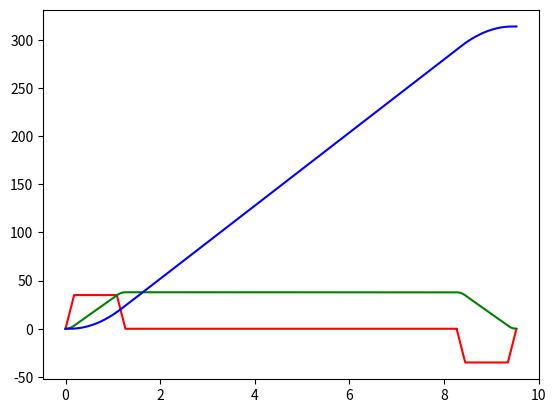

This figure's Python source:
import numpy as np
import matplotlib.pyplot as plt

def Scurve(Amax, Aavg, Vmax, Smax, sampleTime=0.001):

    Ta = Vmax/Aavg
    Tb = 2*Vmax/Amax-Ta
    Tc = (Ta-Tb)/2
    Ts = (Smax-Vmax*Ta)/Vmax
    
    t1Point = int(Tc/sampleTime)+1
    t2Point = int(Tb/sampleTime)+1
    t3Point = int(Tc/sampleTime)+1
    t4Point = int(Ts/sampleTime)+1
    t5Point = int(Tc/sampleTime)+1
    t6Point = int(Tb/sampleTime)+1
    t7Point = int(Tc/sampleTime)+1

    
    t1 = np.zeros((t1Point))
    t2 = np.zeros((t2Point))
    t3 = np.zeros((t3Point))
    t4 = np.zeros((t4Point))
    t5 = np.zeros((t5Point))
    t6 = np.zeros((t6Point))
    t7 = np.zeros((t7Point))

    A1 = np.zeros((t1Point))
    V1 = np.zeros((t1Point))
    S1 = np.zeros((t1Point))

    A2 = np.zeros((t2Point))
    V2 = np.zeros((t2Point))
    S2 = np.zeros((t2Point))

    A3 = np.zeros((t3Point))
    V3 = np.zeros((t3Point))
    S3 = np.zeros((t3Point))

    A4 = np.zeros((t4Point))
    V4 = np.zeros((t4Point))
    S4 = np.zeros((t4Point))

    A5 = np.zeros((t5Point))
    V5 = np.zeros((t5Point))
    S5 = np.zeros((t5Point))

    A6 = np.zeros((t6Point))
    V6 = np.zeros((t6Point))
    S6 = np.zeros((t6Point))

    A7 = np.zeros((t7Point))
    V7 = np.zeros((t7Point))
    S7 = np.zeros((t7Point))

    count = 0
    t = 0
    Ta = 1.2666666666666666 
    Tb = 0.9047619047619047
    Tc = 0.18095238095238098 
    Ts = 7.000682017543859

    Ta = 1.266
    Tb = 0.904
    Tc = 0.180 
    Ts = 7.000
    while count < t1Point:
        
        a1 = Amax/Tc*t
        v1 = 0.5*Amax/Tc*t**2
        s1 = Amax/(6*Tc)*t**3

        A1[count] = a1
        V1[count] = v1
        S1[count] = s1
        t1[count] = t

        count += 1
        t += sampleTime
        print(t)

    count = 0
    t=Tc
    print(Tc+Tb)
    while  count < t2Point:
        # [redacted]

        a2 = 0*t + Amax
        # v2 = Amax*t + Amax/(2*Tc)*Tc**2
        v2 =  Amax*t - 0.5*Amax*Tc
        s2 = Amax/(6*Tc)*Tc**3 + Amax*t**2/2 - Amax*Tc*t/2

        A2[count] = a2
        V2[count] = v2
        S2[count] = s2
        t2[count] = t

        count += 1
        t += sampleTime
        print(t)

    count = 0
    t=Tc+Tb
    while  count < t3Point:
        # a3. v3 我的有錯
        # [redacted]


        a3 = Amax/Tc*(2*Tc+Tb) - Amax/Tc*t
        # a3 = Amax+(0-Amax)/Tc*t
        # v3 = Amax*(Tb+Tc) - Amax/(2*Tc)*(2*Tc+Tb)**2 + Amax/Tc*(2*Tc+Tb)*t - Amax/2*Tc*t**2
        # v3 = V2[-1] + Amax*t + (0-0.5*Amax)/Tc*t**2
        v3 = Amax*(Tb+Tc)-Amax/(2*Tc)*(2*Tc+Tb)**2+Amax/Tc*(2*Tc+Tb)*t-Amax/(2*Tc)*t**2
        s3 = (Amax*Tc/2+Amax*Tb)*(t-Tc-Tb) + Amax/2*(t-Tc-Tb)**2 - Amax/(6*Tc)*(t-Tc-Tb)**3 + Amax/6*Tc**2 + Amax*Tb/2*(Tb+Tc)
        A3[count] = a3
        V3[count] = v3
        S3[count] = s3
        t3[count] = t

        count += 1
        t += sampleTime
        print(t)

    count = 0
    t=Ta
    while  count < t4Point:

        a4 = 0*t
        v4 = V3[-1] + 0*t
        # s4 = S3[-1] + Vmax*t
        s4 = S3[-1] + Vmax*(t-Ta)
        A4[count] = a4
        V4[count] = v4
        S4[count] = s4
        t4[count] = t

        count += 1
        t += sampleTime
        print(t)

    count = 0
    t = Ta + Ts
    while  count < t5Point: 
        
        # [redacted]
        # a5 = (0-Amax)/Tc*t
        # v5 = (0-0.5*Amax)/Tc*t + V4[-1]
        # s5 = Vmax*(t-Ta-Ts)-Amax*(t-Ta-Ts)**3/(6*Tc)

        # 使用我自己的(時間未正規化)
        a5 = -(Amax/Tc)*(t-Ta-Ts)
        v5 = V4[-1]-(Amax/Tc)/2*(t-Ta-Ts)**2
        s5 = S4[-1]-(Amax/Tc)/6*(t-Ta-Ts)**3 + V4[-1]*(t-Ta-Ts)

        A5[count] = a5
        V5[count] = v5
        S5[count] = s5
        t5[count] = t

        count += 1
        t += sampleTime
        print(t)

    # 第六段曲線
    count = 0
    t = Ta + Ts + Tc
    while  count < t6Point: 

        # 使用我自己的(時間未正規化)
        a6 = 0*t-Amax
        v6 = V5[-1] + 0*t-Amax*(t-Ta-Ts-Tc)
        s6 = S5[-1] - (Amax/2)*(t-Ta-Ts-Tc)**2 + V5[-1]*(t-Ta-Ts-Tc)


        A6[count] = a6
        V6[count] = v6
        S6[count] = s6
        t6[count] = t

        count += 1
        t += sampleTime
        print(t)

    # 第七段曲線
    count = 0
    t = Ta + Ts + Tc + Tb
    while  count < t7Point: 

        # 使用我自己的(時間未正規化)
        a7 = -Amax + Amax/Tc*(t-Ta-Ts-Tc-Tb)
        v7 = V6[-1] - Amax*(t-Ta-Ts-Tc-Tb) + Amax/(2*Tc)*(t-Ta-Ts-Tc-Tb)**2
        s7 = S6[-1] - (0.5*Amax*(t-Ta-Ts-Tc-Tb)**2) + Amax/(6*Tc)*(t-Ta-Ts-Tc-Tb)**3 + V6[-1]*(t-Ta-Ts-Tc-Tb)


        A7[count] = a7
        V7[count] = v7
        S7[count] = s7
        t7[count] = t

        count += 1
        t += sampleTime
        print(t)

    acc = np.concatenate((A1, A2, A3, A4, A5, A6, A7), 0)
    vel = np.concatenate((V1, V2, V3, V4, V5, V6, V7), 0)
    pos = np.concatenate((S1, S2, S3, S4, S5, S6, S7), 0)
    t =   np.concatenate((t1, t2, t3, t4, t5, t6, t7), 0)


    return acc, vel, pos, t

if __name__ == "__main__":
    Amax, Aavg, Vmax, Smax = 35, 30, 38, 314.15925
    acc, vel, pos, t = Scurve(Amax, Aavg, Vmax, Smax, 0.001)

    plt.plot(t, acc, label = "Acc", color = "red")
    plt.plot(t, vel, label = "Vel", color = "green")
    plt.plot(t, pos, label = "Pos", color = "blue")



    # plt.plot(t1+t2, A2, label = "Acc", color = "red")
    # plt.plot(t1+t2, V2, label = "Vel", color = "green")
    # plt.plot(t1+t2, S2, label = "Pos", color = "blue")
    # plt.plot(t3, A3, label = "Acc", color = "red")
    # plt.plot(t3, V3, label = "Vel", color = "green")
    # plt.plot(t3, S3, label = "Pos", color = "blue")
    plt.show()

